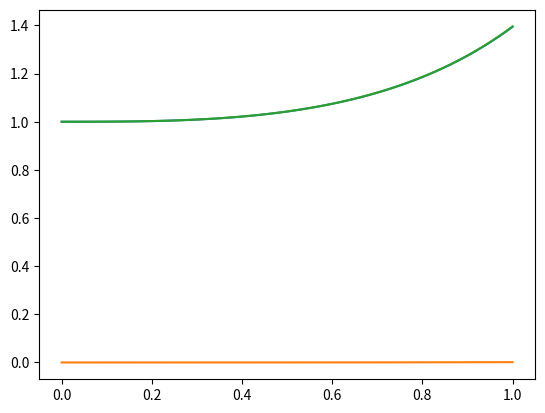

Here is the Python script that generated this plot:
from numpy import *
import numpy
import matplotlib.pyplot as plt

def rungKutta(start,max,h,f,w1,y_exact):
    s1 = lambda t,w : f(t,w)
    s2 = lambda t,w : f(t+h/2,w + h / 2 * s1(t,w))
    s3 = lambda t,w : f(t+h/2,w + h / 2 * s2(t,w))
    s4 = lambda t,w : f(t+h/2,w + h / 2 * s3(t,w))
    w=w1
    t=start
    y_aprox = []
    y_aprox = numpy.append(y_aprox,w)
    globtrunc = 0.0
    glob_arr = []
    globtrunc=abs(y_exact(t)-w)
    glob_arr = numpy.append(glob_arr,globtrunc)
    y1exact_arr=[]
    while (t<max):
        w_next = w + h / 6 * (s1(t,w)+2*s2(t,w)+2*s3(t,w)+s4(t,w))
        w = w_next
        y1exact_arr=numpy.append(y1exact_arr,y_exact(t))
        t +=h
        y_aprox = numpy.append(y_aprox,w)
        globtrunc=abs(y_exact(t)-w)
        glob_arr = numpy.append(glob_arr,globtrunc)
    y1exact_arr=numpy.append(y1exact_arr,y_exact(t))
    arr = genArr(h,start,max)
    plt.plot(arr,y_aprox)
    print("y aprox: ",y_aprox)
    plt.plot(arr,glob_arr)
    print("error: ",glob_arr)
    plt.plot(arr,y1exact_arr)
def genArr(h,a,b):
    arr = []
    while (a<b):
        arr = numpy.append(arr,a)
        a+=h
    arr = numpy.append(arr,a)
    return arr

#rungKutta(0,1,0.5,lambda t,y : t**2*y,1,lambda t : numpy.e**((t**3)/3))
rungKutta(0,1,0.01,lambda t,y : t**2*y,1,lambda t : numpy.e**((t**3)/3))
plt.show()
    
